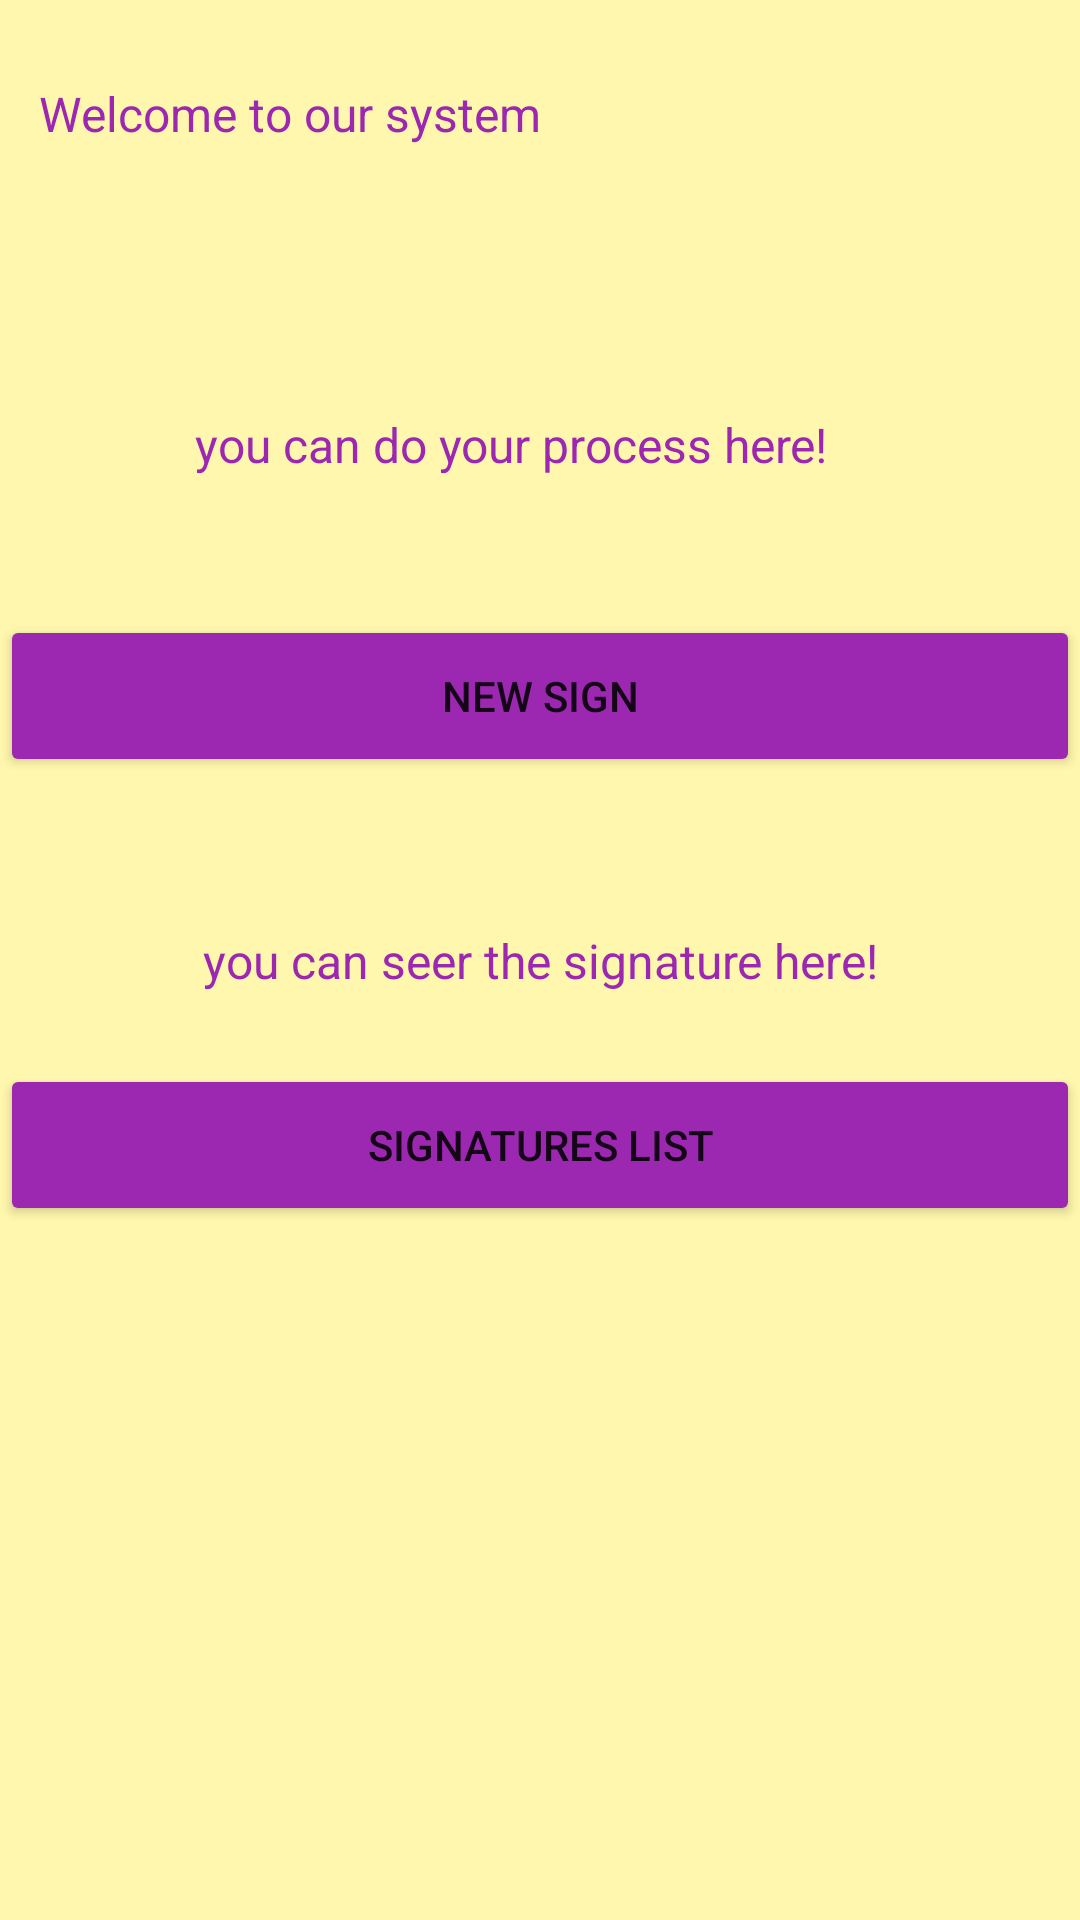

This screen was rendered from an Android layout file. Write that file and the resources it references.
<!-- AndroidManifest.xml: application theme Theme.PM124lastone -->
<!-- res/layout/activity_main.xml -->
<?xml version="1.0" encoding="utf-8"?>
<androidx.constraintlayout.widget.ConstraintLayout xmlns:android="http://schemas.android.com/apk/res/android"
    xmlns:app="http://schemas.android.com/apk/res-auto"
    xmlns:tools="http://schemas.android.com/tools"
    android:layout_width="match_parent"
    android:layout_height="match_parent"
    android:background="#6AFFEB3B"
    tools:context=".MainActivity">

    <Button
        android:id="@+id/btnsign"
        android:layout_width="0dp"
        android:layout_height="54dp"
        android:backgroundTint="#9C27B0"
        android:text="SIGNATURES LIST"
        app:layout_constraintBottom_toBottomOf="parent"
        app:layout_constraintEnd_toEndOf="parent"
        app:layout_constraintHorizontal_bias="1.0"
        app:layout_constraintStart_toStartOf="parent"
        app:layout_constraintTop_toTopOf="parent"
        app:layout_constraintVertical_bias="0.605" />

    <Button
        android:id="@+id/btnnewsign"
        android:layout_width="0dp"
        android:layout_height="54dp"
        android:backgroundTint="#9C27B0"
        android:text="NEW SIGN"
        app:layout_constraintBottom_toBottomOf="parent"
        app:layout_constraintEnd_toEndOf="parent"
        app:layout_constraintHorizontal_bias="0.518"
        app:layout_constraintStart_toStartOf="parent"
        app:layout_constraintTop_toTopOf="parent"
        app:layout_constraintVertical_bias="0.35" />

    <TextView
        android:id="@+id/textView"
        android:layout_width="wrap_content"
        android:layout_height="wrap_content"
        android:text="Welcome to our system"
        android:textAlignment="center"
        android:textColor="#9C27B0"
        android:textSize="16sp"
        app:layout_constraintBottom_toTopOf="@+id/btnnewsign"
        app:layout_constraintEnd_toEndOf="parent"
        app:layout_constraintHorizontal_bias="0.065"
        app:layout_constraintStart_toStartOf="parent"
        app:layout_constraintTop_toTopOf="parent"
        app:layout_constraintVertical_bias="0.148" />

    <TextView
        android:id="@+id/textView2"
        android:layout_width="wrap_content"
        android:layout_height="wrap_content"
        android:layout_marginEnd="84dp"
        android:text="you can do your process here!"
        android:textAlignment="center"
        android:textColor="#9C27B0"
        android:textSize="16sp"
        app:layout_constraintBottom_toBottomOf="parent"
        app:layout_constraintEnd_toEndOf="parent"
        app:layout_constraintTop_toTopOf="parent"
        app:layout_constraintVertical_bias="0.222" />

    <TextView
        android:id="@+id/textView4"
        android:layout_width="wrap_content"
        android:layout_height="wrap_content"
        android:text="you can seer the signature here!"
        android:textAlignment="center"
        android:textColor="#9C27B0"
        android:textSize="16sp"
        app:layout_constraintBottom_toBottomOf="parent"
        app:layout_constraintEnd_toEndOf="parent"
        app:layout_constraintStart_toStartOf="parent"
        app:layout_constraintTop_toTopOf="parent" />

</androidx.constraintlayout.widget.ConstraintLayout>
<!-- resources referenced by this layout -->
<resources>
  <style name="Theme.PM124lastone" parent="Theme.MaterialComponents.DayNight.DarkActionBar">
          
          <item name="colorPrimary">@color/purple_500</item>
          <item name="colorPrimaryVariant">@color/purple_700</item>
          <item name="colorOnPrimary">@color/white</item>
          
          <item name="colorSecondary">@color/teal_200</item>
          <item name="colorSecondaryVariant">@color/teal_700</item>
          <item name="colorOnSecondary">@color/black</item>
          
          <item name="android:statusBarColor" tools:targetApi="l">?attr/colorPrimaryVariant</item>
          
      </style>
  <!-- not gathered from this repository: default colours our renderer supplied (Android Studio template values) -->
  <color name="purple_500">#FF6200EE</color>
  <color name="purple_700">#FF3700B3</color>
  <color name="teal_200">#FF03DAC5</color>
  <color name="teal_700">#FF018786</color>
  <color name="black">#FF000000</color>
  <color name="white">#FFFFFFFF</color>
</resources>
